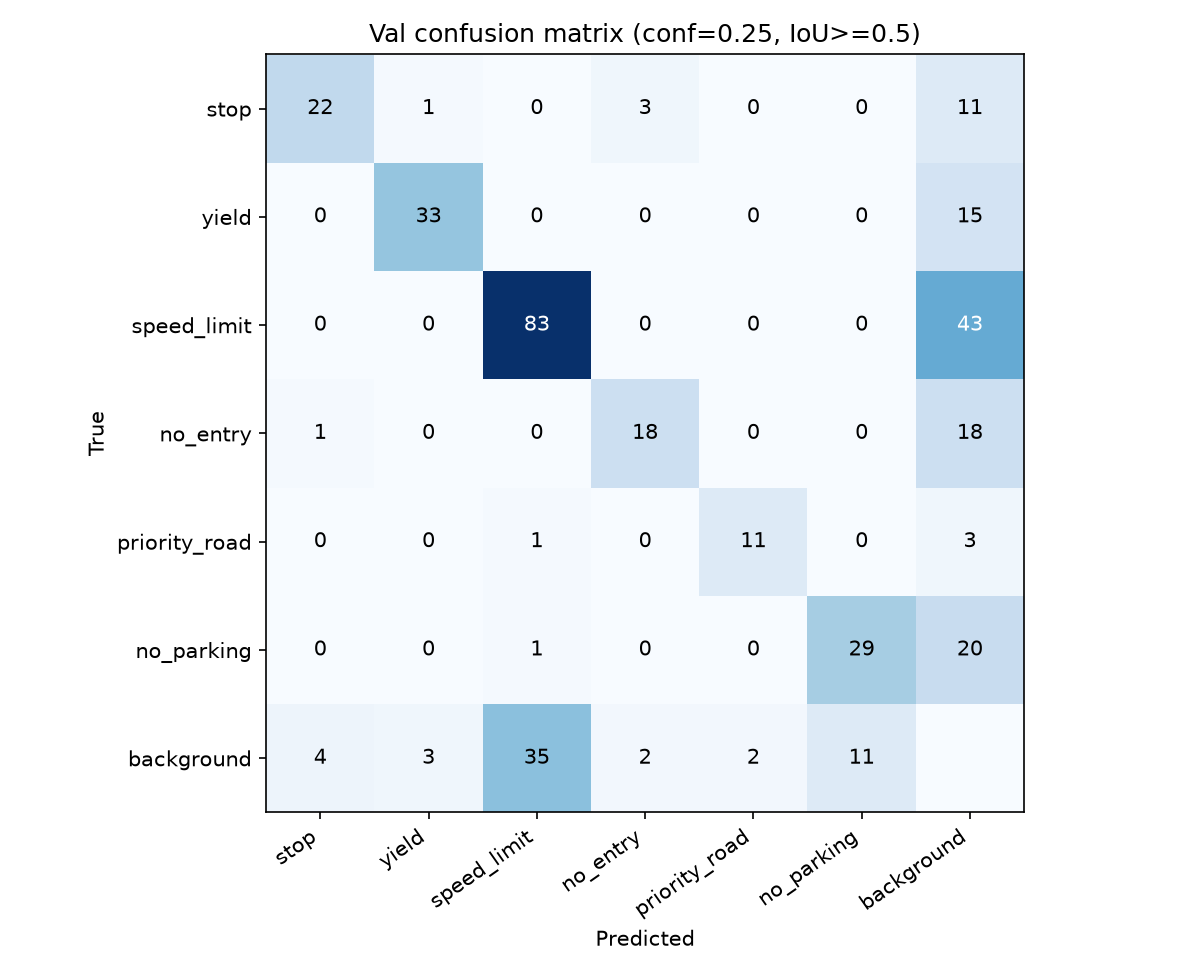

Values plotted in this chart, from the file beside it:
true \ predicted, stop, yield, speed_limit, no_entry, priority_road, no_parking, background
stop, 22, 1, 0, 3, 0, 0, 11
yield, 0, 33, 0, 0, 0, 0, 15
speed_limit, 0, 0, 83, 0, 0, 0, 43
no_entry, 1, 0, 0, 18, 0, 0, 18
priority_road, 0, 0, 1, 0, 11, 0, 3
no_parking, 0, 0, 1, 0, 0, 29, 20
background, 4, 3, 35, 2, 2, 11, 0
